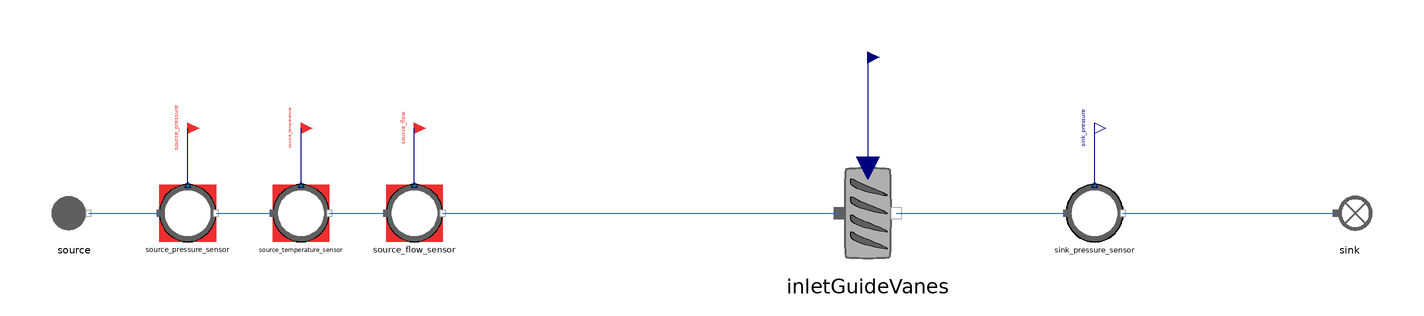

Above is the diagram view of the following Modelica model: its components placed by their Placement annotations and its connect equations drawn as lines.

model InletGuideVanes_direct
  "MML4 isolated InletGuideVanes direct test"
  extends MetroscopeModelingLibrary.Utilities.Icons.Tests.FlueGasesTestIcon;
  MetroscopeModelingLibrary.FlueGases.Machines.InletGuideVanes inletGuideVanes
    annotation (Placement(transformation(extent={{-20,-20},{20,20}}, rotation=0, origin={0,0})));
  MetroscopeModelingLibrary.FlueGases.BoundaryConditions.Source source(
    P_0=100000,
    Q_0=500,
    T_0=293.15,
    h_0=322465)
    annotation (Placement(transformation(extent={{-10,-10},{10,10}}, rotation=0, origin={-280,0})));
  MetroscopeModelingLibrary.SensorsControl.FlueGases.PressureSensor source_pressure_sensor(
    sensor_function="BC",
    causality="",
    show_causality=true,
    P_start=1,
    signal_unit="barA",
    display_unit="barA",
    P_0=100000,
    Q_0=500,
    h_0=322465)
    annotation (Placement(transformation(extent={{-10,-10},{10,10}}, rotation=0, origin={-240,0})));
  MetroscopeModelingLibrary.Utilities.Interfaces.BoundaryCondition source_pressure
    annotation (Placement(transformation(extent={{-4,-4},{4,4}}, rotation=0, origin={-240,30}), iconTransformation(extent={{-140,220},{-100,260}})));
  MetroscopeModelingLibrary.SensorsControl.FlueGases.TemperatureSensor source_temperature_sensor(
    sensor_function="BC",
    causality="",
    show_causality=true,
    T_start=20,
    signal_unit="degC",
    display_unit="degC",
    P_0=100000,
    Q_0=500,
    h_0=322465,
    T_0=293.15)
    annotation (Placement(transformation(extent={{-10,-10},{10,10}}, rotation=0, origin={-200,0})));
  MetroscopeModelingLibrary.Utilities.Interfaces.BoundaryCondition source_temperature
    annotation (Placement(transformation(extent={{-4,-4},{4,4}}, rotation=0, origin={-200,30}), iconTransformation(extent={{-140,175},{-100,215}})));
  MetroscopeModelingLibrary.SensorsControl.FlueGases.FlowSensor source_flow_sensor(
    sensor_function="BC",
    causality="",
    show_causality=true,
    Q_start=500,
    signal_unit="kg/s",
    display_unit="kg/s",
    P_0=100000,
    Q_0=500,
    h_0=322465)
    annotation (Placement(transformation(extent={{-10,-10},{10,10}}, rotation=0, origin={-160,0})));
  MetroscopeModelingLibrary.Utilities.Interfaces.BoundaryCondition source_flow
    annotation (Placement(transformation(extent={{-4,-4},{4,4}}, rotation=0, origin={-160,30}), iconTransformation(extent={{-140,130},{-100,170}})));
  MetroscopeModelingLibrary.Utilities.Interfaces.GenericReal inletGuideVanes_Opening(
    start=0.8)
    annotation (Placement(transformation(extent={{-4,-4},{4,4}}, rotation=0, origin={0,55})));
  MetroscopeModelingLibrary.SensorsControl.FlueGases.PressureSensor sink_pressure_sensor(
    sensor_function="Unidentified",
    causality="",
    show_causality=true,
    P_start=1,
    signal_unit="barA",
    display_unit="barA",
    P_0=100000,
    Q_0=500,
    h_0=500000)
    annotation (Placement(transformation(extent={{-10,-10},{10,10}}, rotation=0, origin={80,0})));
  MetroscopeModelingLibrary.Utilities.Interfaces.Observable sink_pressure
    annotation (Placement(transformation(extent={{-4,-4},{4,4}}, rotation=0, origin={80,30}), iconTransformation(extent={{100,220},{140,260}})));
  MetroscopeModelingLibrary.FlueGases.BoundaryConditions.Sink sink
    annotation (Placement(transformation(extent={{-10,-10},{10,10}}, rotation=0, origin={170,0})));
equation
  source.Xi_out = {0.768,0.232,0,0,0};
  inletGuideVanes_Opening = 0.8;
  connect(source_pressure_sensor.P_sensor, source_pressure)
    annotation (Line(points={{-240,10},{-240,30}}, color={0,0,127}));
  connect(source.C_out, source_pressure_sensor.C_in)
    annotation (Line(points={{-275,0},{-250,0}}, color={28,108,200}));
  connect(source_temperature_sensor.T_sensor, source_temperature)
    annotation (Line(points={{-200,10},{-200,30}}, color={0,0,127}));
  connect(source_pressure_sensor.C_out, source_temperature_sensor.C_in)
    annotation (Line(points={{-230,0},{-210,0}}, color={28,108,200}));
  connect(source_flow_sensor.Q_sensor, source_flow)
    annotation (Line(points={{-160,10},{-160,30}}, color={0,0,127}));
  connect(source_temperature_sensor.C_out, source_flow_sensor.C_in)
    annotation (Line(points={{-190,0},{-170,0}}, color={28,108,200}));
  connect(source_flow_sensor.C_out, inletGuideVanes.C_in)
    annotation (Line(points={{-150,0},{-10,0}}, color={28,108,200}));
  connect(inletGuideVanes_Opening, inletGuideVanes.Opening)
    annotation (Line(points={{0,55},{0,16}}, color={0,0,127}));
  connect(sink_pressure_sensor.P_sensor, sink_pressure)
    annotation (Line(points={{80,10},{80,30}}, color={0,0,127}));
  connect(inletGuideVanes.C_out, sink_pressure_sensor.C_in)
    annotation (Line(points={{10,0},{70,0}}, color={28,108,200}));
  connect(sink_pressure_sensor.C_out, sink.C_in)
    annotation (Line(points={{90,0},{165,0}}, color={28,108,200}));
  annotation (experiment(StopTime=1,Tolerance=1e-6), Diagram(coordinateSystem(preserveAspectRatio=false,extent={{-360,-300},{400,300}})), Documentation(info="<html><p>Approved MML4 sensor/interface structure: AirCompressor and Metroscopia CCGT/NPP. Illustrative initialization point, not plant calibration. Constant supported faults only. No correction or retry after first Dymola attempt.</p><p>Opening has no physical equation in current component; boundary flow remains imposed.</p></html>"));
end InletGuideVanes_direct;